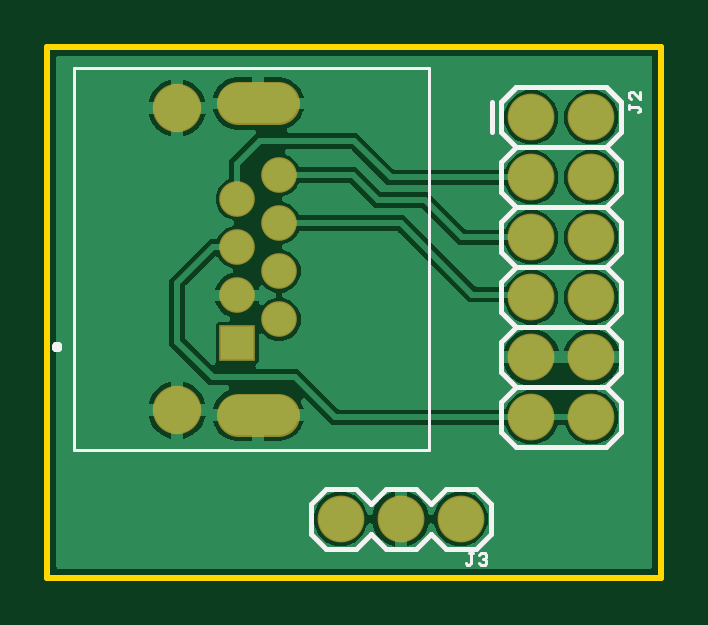
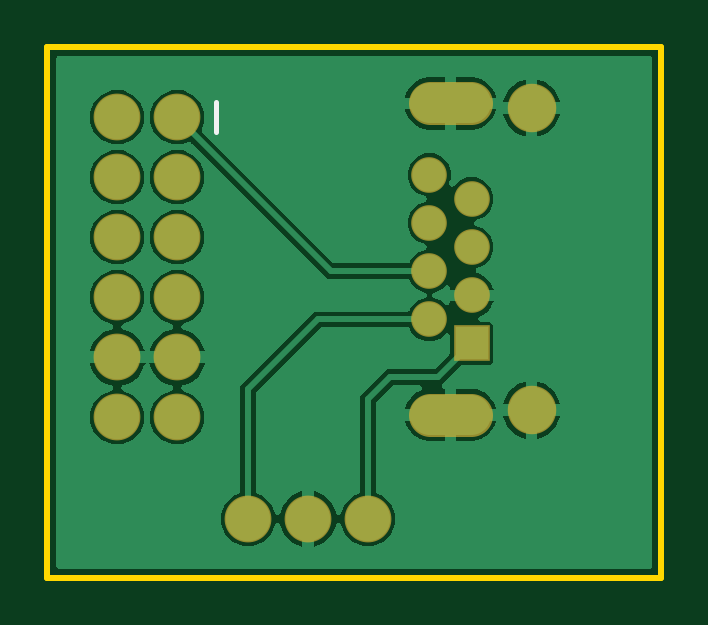
Circuit board: 7 layer files. Board 26.0 x 22.5 mm.
- bottom_copper: copper_bottom.gbr (50886 bytes)
- top_copper: copper_top.gbr (57041 bytes)
- outline: profile.gbr (3116 bytes)
- bottom_silk: silkscreen_bottom.gbr (226 bytes)
- top_silk: silkscreen_top.gbr (5031 bytes)
- bottom_mask: soldermask_bottom.gbr (865 bytes)
- top_mask: soldermask_top.gbr (862 bytes)

=== bottom_copper: copper_bottom.gbr (50886 bytes, source omitted) ===
=== top_copper: copper_top.gbr (57041 bytes, source omitted) ===
=== outline: profile.gbr ===
G04 EAGLE Gerber RS-274X export*
G75*
%MOMM*%
%FSLAX34Y34*%
%LPD*%
%IN*%
%IPPOS*%
%AMOC8*
5,1,8,0,0,1.08239X$1,22.5*%
G01*
%ADD10C,0.254000*%


D10*
X-10000Y75000D02*
X250000Y75000D01*
X250000Y300000D01*
X-10000Y300000D01*
X-10000Y75000D01*
X72300Y270900D02*
X86300Y270900D01*
X86736Y270919D01*
X87168Y270976D01*
X87594Y271070D01*
X88010Y271202D01*
X88413Y271368D01*
X88800Y271570D01*
X89168Y271804D01*
X89514Y272070D01*
X89836Y272364D01*
X90130Y272686D01*
X90396Y273032D01*
X90630Y273400D01*
X90832Y273787D01*
X90998Y274190D01*
X91130Y274606D01*
X91224Y275032D01*
X91281Y275464D01*
X91300Y275900D01*
X91281Y276336D01*
X91224Y276768D01*
X91130Y277194D01*
X90998Y277610D01*
X90832Y278013D01*
X90630Y278400D01*
X90396Y278768D01*
X90130Y279114D01*
X89836Y279436D01*
X89514Y279730D01*
X89168Y279996D01*
X88800Y280230D01*
X88413Y280432D01*
X88010Y280598D01*
X87594Y280730D01*
X87168Y280824D01*
X86736Y280881D01*
X86300Y280900D01*
X72300Y280900D01*
X71864Y280881D01*
X71432Y280824D01*
X71006Y280730D01*
X70590Y280598D01*
X70187Y280432D01*
X69800Y280230D01*
X69432Y279996D01*
X69086Y279730D01*
X68764Y279436D01*
X68470Y279114D01*
X68204Y278768D01*
X67970Y278400D01*
X67768Y278013D01*
X67602Y277610D01*
X67470Y277194D01*
X67376Y276768D01*
X67319Y276336D01*
X67300Y275900D01*
X67319Y275464D01*
X67376Y275032D01*
X67470Y274606D01*
X67602Y274190D01*
X67768Y273787D01*
X67970Y273400D01*
X68204Y273032D01*
X68470Y272686D01*
X68764Y272364D01*
X69086Y272070D01*
X69432Y271804D01*
X69800Y271570D01*
X70187Y271368D01*
X70590Y271202D01*
X71006Y271070D01*
X71432Y270976D01*
X71864Y270919D01*
X72300Y270900D01*
X72300Y139100D02*
X86300Y139100D01*
X86736Y139119D01*
X87168Y139176D01*
X87594Y139270D01*
X88010Y139402D01*
X88413Y139568D01*
X88800Y139770D01*
X89168Y140004D01*
X89514Y140270D01*
X89836Y140564D01*
X90130Y140886D01*
X90396Y141232D01*
X90630Y141600D01*
X90832Y141987D01*
X90998Y142390D01*
X91130Y142806D01*
X91224Y143232D01*
X91281Y143664D01*
X91300Y144100D01*
X91281Y144536D01*
X91224Y144968D01*
X91130Y145394D01*
X90998Y145810D01*
X90832Y146213D01*
X90630Y146600D01*
X90396Y146968D01*
X90130Y147314D01*
X89836Y147636D01*
X89514Y147930D01*
X89168Y148196D01*
X88800Y148430D01*
X88413Y148632D01*
X88010Y148798D01*
X87594Y148930D01*
X87168Y149024D01*
X86736Y149081D01*
X86300Y149100D01*
X72300Y149100D01*
X71864Y149081D01*
X71432Y149024D01*
X71006Y148930D01*
X70590Y148798D01*
X70187Y148632D01*
X69800Y148430D01*
X69432Y148196D01*
X69086Y147930D01*
X68764Y147636D01*
X68470Y147314D01*
X68204Y146968D01*
X67970Y146600D01*
X67768Y146213D01*
X67602Y145810D01*
X67470Y145394D01*
X67376Y144968D01*
X67319Y144536D01*
X67300Y144100D01*
X67319Y143664D01*
X67376Y143232D01*
X67470Y142806D01*
X67602Y142390D01*
X67768Y141987D01*
X67970Y141600D01*
X68204Y141232D01*
X68470Y140886D01*
X68764Y140564D01*
X69086Y140270D01*
X69432Y140004D01*
X69800Y139770D01*
X70187Y139568D01*
X70590Y139402D01*
X71006Y139270D01*
X71432Y139176D01*
X71864Y139119D01*
X72300Y139100D01*
M02*

=== bottom_silk: silkscreen_bottom.gbr ===
G04 EAGLE Gerber RS-274X export*
G75*
%MOMM*%
%FSLAX34Y34*%
%LPD*%
%INSilkscreen Bottom*%
%IPPOS*%
%AMOC8*
5,1,8,0,0,1.08239X$1,22.5*%
G01*
%ADD10C,0.203200*%


D10*
X178490Y263650D02*
X178490Y276350D01*
M02*

=== top_silk: silkscreen_top.gbr ===
G04 EAGLE Gerber RS-274X export*
G75*
%MOMM*%
%FSLAX34Y34*%
%LPD*%
%INSilkscreen Top*%
%IPPOS*%
%AMOC8*
5,1,8,0,0,1.08239X$1,22.5*%
G01*
%ADD10C,0.127000*%
%ADD11C,0.200000*%
%ADD12C,0.203200*%


D10*
X151500Y290900D02*
X1500Y290900D01*
X151500Y290900D02*
X151500Y129100D01*
X1500Y129100D01*
X1500Y290900D01*
D11*
X-7000Y173000D02*
X-6998Y173063D01*
X-6992Y173125D01*
X-6982Y173187D01*
X-6969Y173249D01*
X-6951Y173309D01*
X-6930Y173368D01*
X-6905Y173426D01*
X-6876Y173482D01*
X-6844Y173536D01*
X-6809Y173588D01*
X-6771Y173637D01*
X-6729Y173685D01*
X-6685Y173729D01*
X-6637Y173771D01*
X-6588Y173809D01*
X-6536Y173844D01*
X-6482Y173876D01*
X-6426Y173905D01*
X-6368Y173930D01*
X-6309Y173951D01*
X-6249Y173969D01*
X-6187Y173982D01*
X-6125Y173992D01*
X-6063Y173998D01*
X-6000Y174000D01*
X-5937Y173998D01*
X-5875Y173992D01*
X-5813Y173982D01*
X-5751Y173969D01*
X-5691Y173951D01*
X-5632Y173930D01*
X-5574Y173905D01*
X-5518Y173876D01*
X-5464Y173844D01*
X-5412Y173809D01*
X-5363Y173771D01*
X-5315Y173729D01*
X-5271Y173685D01*
X-5229Y173637D01*
X-5191Y173588D01*
X-5156Y173536D01*
X-5124Y173482D01*
X-5095Y173426D01*
X-5070Y173368D01*
X-5049Y173309D01*
X-5031Y173249D01*
X-5018Y173187D01*
X-5008Y173125D01*
X-5002Y173063D01*
X-5000Y173000D01*
X-5002Y172937D01*
X-5008Y172875D01*
X-5018Y172813D01*
X-5031Y172751D01*
X-5049Y172691D01*
X-5070Y172632D01*
X-5095Y172574D01*
X-5124Y172518D01*
X-5156Y172464D01*
X-5191Y172412D01*
X-5229Y172363D01*
X-5271Y172315D01*
X-5315Y172271D01*
X-5363Y172229D01*
X-5412Y172191D01*
X-5464Y172156D01*
X-5518Y172124D01*
X-5574Y172095D01*
X-5632Y172070D01*
X-5691Y172049D01*
X-5751Y172031D01*
X-5813Y172018D01*
X-5875Y172008D01*
X-5937Y172002D01*
X-6000Y172000D01*
X-6063Y172002D01*
X-6125Y172008D01*
X-6187Y172018D01*
X-6249Y172031D01*
X-6309Y172049D01*
X-6368Y172070D01*
X-6426Y172095D01*
X-6482Y172124D01*
X-6536Y172156D01*
X-6588Y172191D01*
X-6637Y172229D01*
X-6685Y172271D01*
X-6729Y172315D01*
X-6771Y172363D01*
X-6809Y172412D01*
X-6844Y172464D01*
X-6876Y172518D01*
X-6905Y172574D01*
X-6930Y172632D01*
X-6951Y172691D01*
X-6969Y172751D01*
X-6982Y172813D01*
X-6992Y172875D01*
X-6998Y172937D01*
X-7000Y173000D01*
D12*
X182300Y276350D02*
X188650Y282700D01*
X182300Y263650D02*
X188650Y257300D01*
X182300Y250950D01*
X182300Y238250D02*
X188650Y231900D01*
X182300Y225550D01*
X182300Y212850D02*
X188650Y206500D01*
X182300Y200150D01*
X182300Y187450D02*
X188650Y181100D01*
X182300Y174750D01*
X182300Y162050D02*
X188650Y155700D01*
X182300Y149350D01*
X182300Y136650D02*
X188650Y130300D01*
X188650Y282700D02*
X226750Y282700D01*
X233100Y276350D01*
X233100Y263650D01*
X226750Y257300D01*
X233100Y250950D01*
X233100Y238250D01*
X226750Y231900D01*
X233100Y225550D01*
X233100Y212850D01*
X226750Y206500D01*
X233100Y200150D01*
X233100Y187450D01*
X226750Y181100D01*
X233100Y174750D01*
X233100Y162050D01*
X226750Y155700D01*
X233100Y149350D01*
X233100Y136650D01*
X226750Y130300D01*
X226750Y257300D02*
X188650Y257300D01*
X188650Y231900D02*
X226750Y231900D01*
X226750Y206500D02*
X188650Y206500D01*
X188650Y181100D02*
X226750Y181100D01*
X226750Y155700D02*
X188650Y155700D01*
X188650Y130300D02*
X226750Y130300D01*
X182300Y136650D02*
X182300Y149350D01*
X182300Y162050D02*
X182300Y174750D01*
X182300Y187450D02*
X182300Y200150D01*
X182300Y212850D02*
X182300Y225550D01*
X182300Y238250D02*
X182300Y250950D01*
X182300Y263650D02*
X182300Y276350D01*
X178490Y276350D02*
X178490Y263650D01*
X182300Y276350D02*
X188650Y282700D01*
X226750Y282700D01*
X233100Y276350D01*
X188650Y282700D02*
X182300Y276350D01*
X188650Y282700D02*
X226750Y282700D01*
X233100Y276350D01*
D10*
X240296Y272109D02*
X241101Y272914D01*
X241101Y273719D01*
X240296Y274524D01*
X236271Y274524D01*
X236271Y273719D02*
X236271Y275329D01*
X241101Y277722D02*
X241101Y280942D01*
X241101Y277722D02*
X237881Y280942D01*
X237076Y280942D01*
X236271Y280137D01*
X236271Y278527D01*
X237076Y277722D01*
D12*
X126900Y93650D02*
X120550Y87300D01*
X107850Y87300D01*
X101500Y93650D01*
X101500Y106350D02*
X107850Y112700D01*
X120550Y112700D01*
X126900Y106350D01*
X158650Y87300D02*
X171350Y87300D01*
X158650Y87300D02*
X152300Y93650D01*
X152300Y106350D02*
X158650Y112700D01*
X152300Y93650D02*
X145950Y87300D01*
X133250Y87300D01*
X126900Y93650D01*
X126900Y106350D02*
X133250Y112700D01*
X145950Y112700D01*
X152300Y106350D01*
X177700Y106350D02*
X177700Y93650D01*
X171350Y87300D01*
X177700Y106350D02*
X171350Y112700D01*
X158650Y112700D01*
X101500Y106350D02*
X101500Y93650D01*
D10*
X167109Y81374D02*
X167914Y80569D01*
X168719Y80569D01*
X169524Y81374D01*
X169524Y85399D01*
X168719Y85399D02*
X170329Y85399D01*
X172722Y84594D02*
X173527Y85399D01*
X175137Y85399D01*
X175942Y84594D01*
X175942Y83789D01*
X175137Y82984D01*
X174332Y82984D01*
X175137Y82984D02*
X175942Y82179D01*
X175942Y81374D01*
X175137Y80569D01*
X173527Y80569D01*
X172722Y81374D01*
M02*

=== bottom_mask: soldermask_bottom.gbr ===
G04 EAGLE Gerber RS-274X export*
G75*
%MOMM*%
%FSLAX34Y34*%
%LPD*%
%INSoldermask Bottom*%
%IPPOS*%
%AMOC8*
5,1,8,0,0,1.08239X$1,22.5*%
G01*
%ADD10C,1.801600*%
%ADD11C,2.051600*%
%ADD12C,1.509600*%
%ADD13R,1.509600X1.509600*%
%ADD14C,1.981200*%


D10*
X70800Y144100D02*
X87800Y144100D01*
X87800Y275900D02*
X70800Y275900D01*
D11*
X45000Y274000D03*
X45000Y146000D03*
D12*
X88200Y245700D03*
X70400Y235500D03*
X88200Y225300D03*
X88200Y204900D03*
X88200Y184500D03*
X70400Y215100D03*
X70400Y194700D03*
D13*
X70400Y174300D03*
D14*
X195000Y270000D03*
X220400Y270000D03*
X195000Y244600D03*
X220400Y244600D03*
X195000Y219200D03*
X220400Y219200D03*
X195000Y193800D03*
X220400Y193800D03*
X195000Y168400D03*
X220400Y168400D03*
X195000Y143000D03*
X220400Y143000D03*
X165000Y100000D03*
X139600Y100000D03*
X114200Y100000D03*
M02*

=== top_mask: soldermask_top.gbr ===
G04 EAGLE Gerber RS-274X export*
G75*
%MOMM*%
%FSLAX34Y34*%
%LPD*%
%INSoldermask Top*%
%IPPOS*%
%AMOC8*
5,1,8,0,0,1.08239X$1,22.5*%
G01*
%ADD10C,1.801600*%
%ADD11C,2.051600*%
%ADD12C,1.509600*%
%ADD13R,1.509600X1.509600*%
%ADD14C,1.981200*%


D10*
X70800Y144100D02*
X87800Y144100D01*
X87800Y275900D02*
X70800Y275900D01*
D11*
X45000Y274000D03*
X45000Y146000D03*
D12*
X88200Y245700D03*
X70400Y235500D03*
X88200Y225300D03*
X88200Y204900D03*
X88200Y184500D03*
X70400Y215100D03*
X70400Y194700D03*
D13*
X70400Y174300D03*
D14*
X195000Y270000D03*
X220400Y270000D03*
X195000Y244600D03*
X220400Y244600D03*
X195000Y219200D03*
X220400Y219200D03*
X195000Y193800D03*
X220400Y193800D03*
X195000Y168400D03*
X220400Y168400D03*
X195000Y143000D03*
X220400Y143000D03*
X165000Y100000D03*
X139600Y100000D03*
X114200Y100000D03*
M02*

